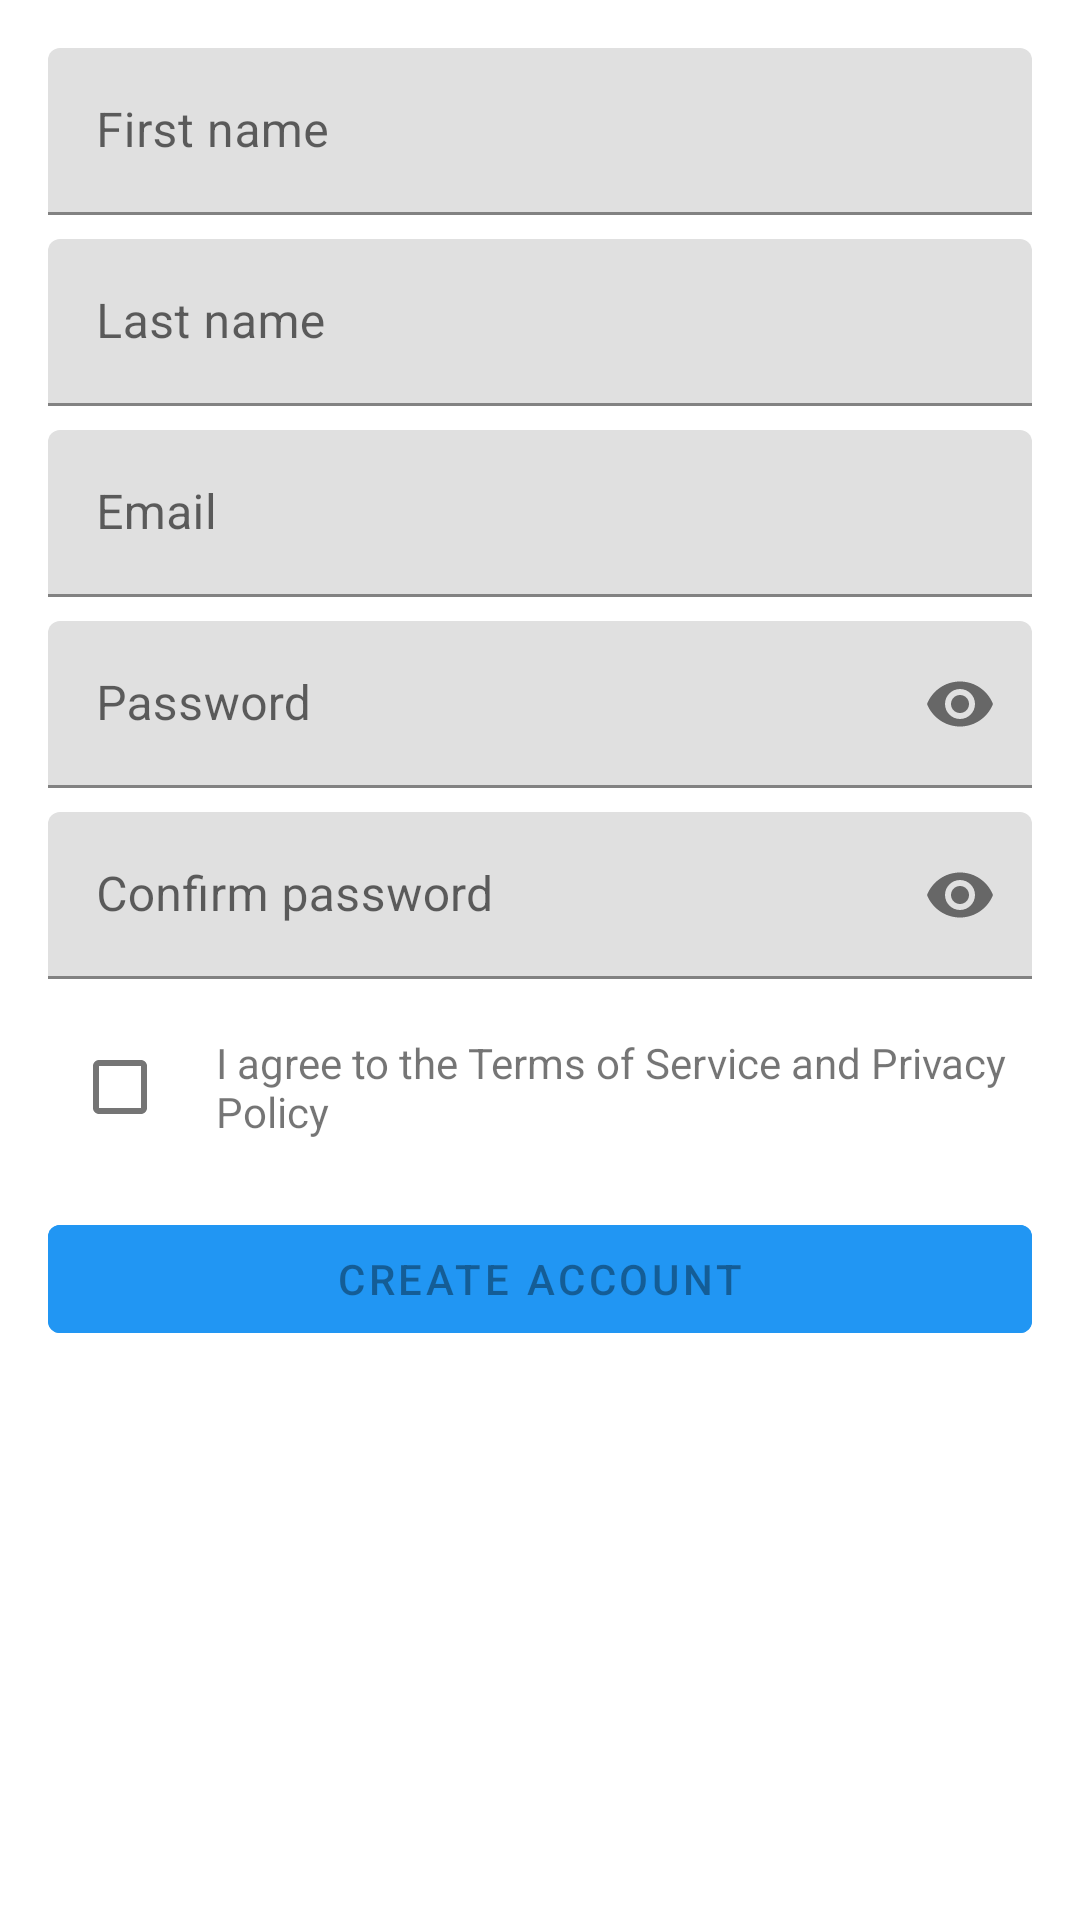

Layout XML and referenced resources for this Android screen:
<!-- AndroidManifest.xml: application theme Theme.RadarShop -->
<!-- res/layout/fragment_sign_up.xml -->
<?xml version="1.0" encoding="utf-8"?>
<androidx.core.widget.NestedScrollView
    xmlns:android="http://schemas.android.com/apk/res/android"
    xmlns:app="http://schemas.android.com/apk/res-auto"
    android:id="@+id/signUpScroll"
    android:layout_width="match_parent"
    android:layout_height="match_parent"
    android:fillViewport="true"
    android:fitsSystemWindows="true">

    <LinearLayout
        android:layout_width="match_parent"
        android:layout_height="wrap_content"
        android:orientation="vertical"
        android:padding="16dp">

        
        <com.google.android.material.textfield.TextInputLayout
            android:layout_width="match_parent"
            android:layout_height="wrap_content"
            android:hint="First name">
            <com.google.android.material.textfield.TextInputEditText
                android:id="@+id/etFirstName"
                android:layout_width="match_parent"
                android:layout_height="wrap_content"
                android:inputType="textPersonName"/>
        </com.google.android.material.textfield.TextInputLayout>

        
        <com.google.android.material.textfield.TextInputLayout
            android:layout_width="match_parent"
            android:layout_height="wrap_content"
            android:hint="Last name"
            android:layout_marginTop="8dp">
            <com.google.android.material.textfield.TextInputEditText
                android:id="@+id/etLastName"
                android:layout_width="match_parent"
                android:layout_height="wrap_content"
                android:inputType="textPersonName"/>
        </com.google.android.material.textfield.TextInputLayout>

        
        <com.google.android.material.textfield.TextInputLayout
            android:layout_width="match_parent"
            android:layout_height="wrap_content"
            android:hint="Email"
            android:layout_marginTop="8dp">
            <com.google.android.material.textfield.TextInputEditText
                android:id="@+id/etEmail"
                android:layout_width="match_parent"
                android:layout_height="wrap_content"
                android:inputType="textEmailAddress"
                android:autofillHints="emailAddress"/>
        </com.google.android.material.textfield.TextInputLayout>

        
        <com.google.android.material.textfield.TextInputLayout
            android:layout_width="match_parent"
            android:layout_height="wrap_content"
            android:hint="Password"
            android:layout_marginTop="8dp"
            app:endIconMode="password_toggle">
            <com.google.android.material.textfield.TextInputEditText
                android:id="@+id/etPassword"
                android:layout_width="match_parent"
                android:layout_height="wrap_content"
                android:inputType="textPassword"/>
        </com.google.android.material.textfield.TextInputLayout>

        
        <LinearLayout
            android:id="@+id/layoutPasswordRequirements"
            android:layout_width="match_parent"
            android:layout_height="wrap_content"
            android:orientation="vertical"
            android:layout_marginTop="8dp"
            android:layout_marginStart="16dp"
            android:visibility="gone">
            
            <TextView
                android:layout_width="wrap_content"
                android:layout_height="wrap_content"
                android:text="Password must contain:"
                android:textSize="12sp"
                android:textColor="@android:color/darker_gray"
                android:layout_marginBottom="4dp"/>
            
            <TextView
                android:id="@+id/tvReqLength"
                android:layout_width="wrap_content"
                android:layout_height="wrap_content"
                android:text="• At least 8 characters"
                android:textSize="12sp"
                android:textColor="@android:color/darker_gray"/>
            
            <TextView
                android:id="@+id/tvReqUppercase"
                android:layout_width="wrap_content"
                android:layout_height="wrap_content"
                android:text="• One uppercase letter"
                android:textSize="12sp"
                android:textColor="@android:color/darker_gray"/>
            
            <TextView
                android:id="@+id/tvReqLowercase"
                android:layout_width="wrap_content"
                android:layout_height="wrap_content"
                android:text="• One lowercase letter"
                android:textSize="12sp"
                android:textColor="@android:color/darker_gray"/>
            
            <TextView
                android:id="@+id/tvReqNumber"
                android:layout_width="wrap_content"
                android:layout_height="wrap_content"
                android:text="• One number"
                android:textSize="12sp"
                android:textColor="@android:color/darker_gray"/>
            
            <TextView
                android:id="@+id/tvReqSpecial"
                android:layout_width="wrap_content"
                android:layout_height="wrap_content"
                android:text="• One special character"
                android:textSize="12sp"
                android:textColor="@android:color/darker_gray"/>
        </LinearLayout>

        
        <com.google.android.material.textfield.TextInputLayout
            android:id="@+id/tilConfirmPassword"
            android:layout_width="match_parent"
            android:layout_height="wrap_content"
            android:hint="Confirm password"
            android:layout_marginTop="8dp"
            app:endIconMode="password_toggle">
            <com.google.android.material.textfield.TextInputEditText
                android:id="@+id/etConfirm"
                android:layout_width="match_parent"
                android:layout_height="wrap_content"
                android:inputType="textPassword"/>
        </com.google.android.material.textfield.TextInputLayout>
        
        
        <TextView
            android:id="@+id/tvPasswordMatch"
            android:layout_width="wrap_content"
            android:layout_height="wrap_content"
            android:layout_marginTop="4dp"
            android:layout_marginStart="16dp"
            android:textSize="12sp"
            android:visibility="gone"/>

        
        <LinearLayout
            android:layout_width="match_parent"
            android:layout_height="wrap_content"
            android:orientation="horizontal"
            android:gravity="center_vertical"
            android:layout_marginTop="12dp">

            <CheckBox
                android:id="@+id/cbTerms"
                android:layout_width="wrap_content"
                android:layout_height="wrap_content"/>

            <TextView
                android:id="@+id/tvTermsCombined"
                android:layout_width="0dp"
                android:layout_height="wrap_content"
                android:layout_weight="1"
                android:text="I agree to the Terms of Service and Privacy Policy"
                android:paddingStart="8dp"/>
        </LinearLayout>

        
        <com.google.android.material.button.MaterialButton
            android:id="@+id/btnCreateAccount"
            android:layout_width="match_parent"
            android:layout_height="wrap_content"
            android:text="Create account"
            android:backgroundTint="@color/brand_primary"
            android:layout_marginTop="16dp"
            android:enabled="false"/>

        <View
            android:layout_width="match_parent"
            android:layout_height="24dp"/>
    </LinearLayout>
</androidx.core.widget.NestedScrollView>
<!-- resources referenced by this layout -->
<resources>
  <color name="brand_primary">@color/blue_dark</color>
  <style name="Theme.RadarShop" parent="Theme.MaterialComponents.DayNight.NoActionBar">
          <item name="colorPrimary">@color/blue_bright</item>
          <item name="colorPrimaryVariant">@color/blue_light</item>
          <item name="colorOnPrimary">@android:color/white</item>
  
          <item name="colorSecondary">@color/orange</item>
          <item name="colorSecondaryVariant">@color/orange_dark</item>
          <item name="colorOnSecondary">@android:color/black</item>
  
          <item name="android:statusBarColor">?attr/colorPrimaryVariant</item>
      </style>
  <color name="blue_dark">#0C2B4E</color>
  <color name="blue_bright">#2196F3</color>
  <color name="blue_light">#1D546C</color>
  <color name="orange">#FF6B35</color>
  <color name="orange_dark">#E55A2B</color>
</resources>
